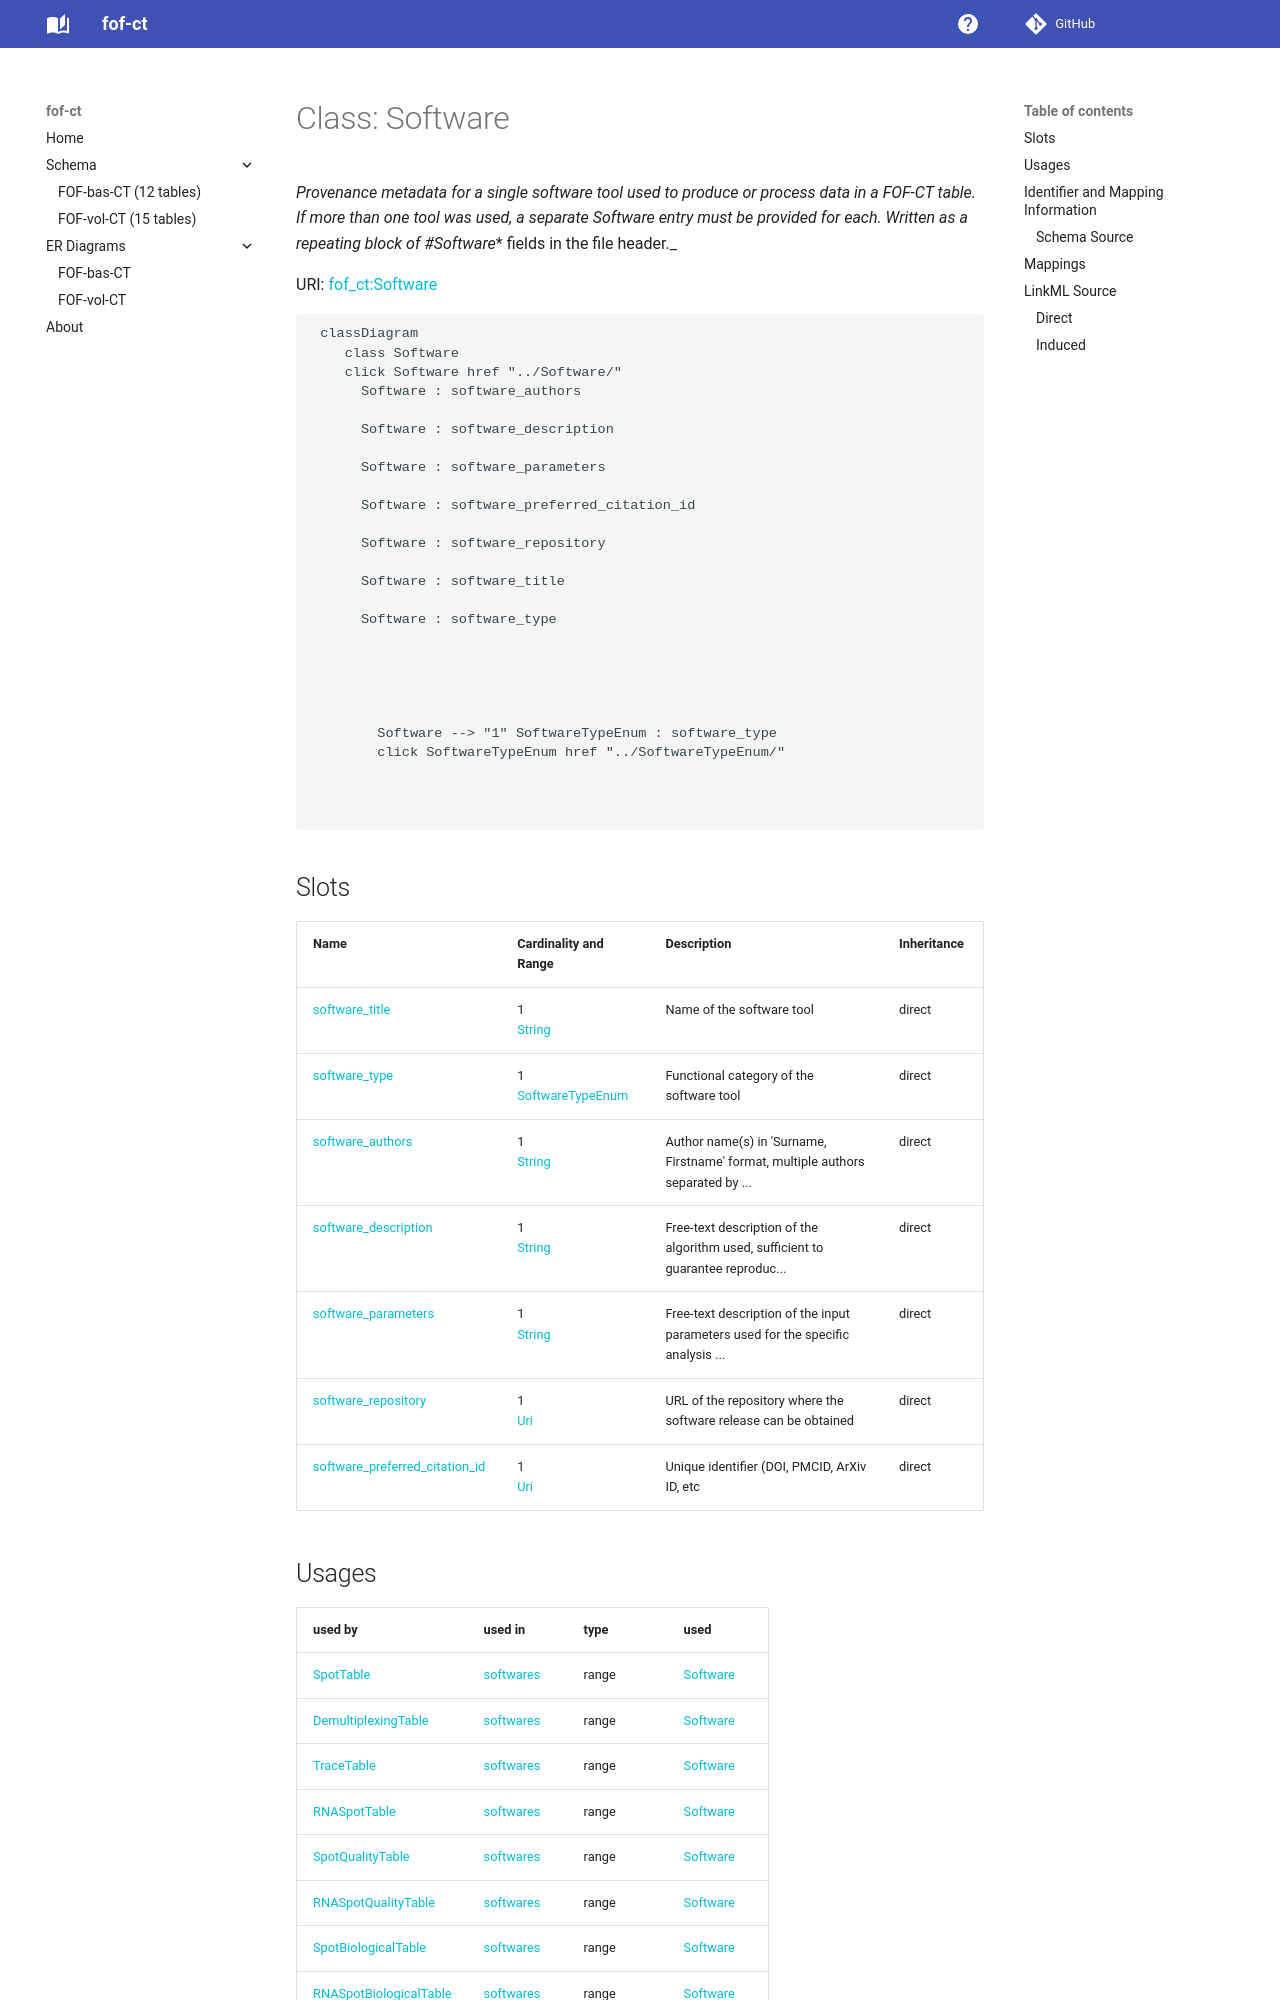

repository: strambc/fof-ct-linkml · page: bas/Software/index.html · generator: mkdocs

---
search:
  boost: 10.0
---

# Class: Software 


_Provenance metadata for a single software tool used to produce or process data in a FOF-CT table. If more than one tool was used, a separate Software entry must be provided for each. Written as a repeating block of #Software_* fields in the file header._



<div data-search-exclude markdown="1">



URI: [fof_ct:Software](https://w3id.org/fof-ct/Software)





```mermaid
 classDiagram
    class Software
    click Software href "../Software/"
      Software : software_authors
        
      Software : software_description
        
      Software : software_parameters
        
      Software : software_preferred_citation_id
        
      Software : software_repository
        
      Software : software_title
        
      Software : software_type
        
          
    
        
        
        Software --> "1" SoftwareTypeEnum : software_type
        click SoftwareTypeEnum href "../SoftwareTypeEnum/"
    

        
      
```




<!-- no inheritance hierarchy -->

## Slots

| Name | Cardinality and Range | Description | Inheritance |
| ---  | --- | --- | --- |
| [software_title](software_title.md) | 1 <br/> [String](String.md) | Name of the software tool | direct |
| [software_type](software_type.md) | 1 <br/> [SoftwareTypeEnum](SoftwareTypeEnum.md) | Functional category of the software tool | direct |
| [software_authors](software_authors.md) | 1 <br/> [String](String.md) | Author name(s) in 'Surname, Firstname' format, multiple authors separated by ... | direct |
| [software_description](software_description.md) | 1 <br/> [String](String.md) | Free-text description of the algorithm used, sufficient to guarantee reproduc... | direct |
| [software_parameters](software_parameters.md) | 1 <br/> [String](String.md) | Free-text description of the input parameters used for the specific analysis ... | direct |
| [software_repository](software_repository.md) | 1 <br/> [Uri](Uri.md) | URL of the repository where the software release can be obtained | direct |
| [software_preferred_citation_id](software_preferred_citation_id.md) | 1 <br/> [Uri](Uri.md) | Unique identifier (DOI, PMCID, ArXiv ID, etc | direct |





## Usages

| used by | used in | type | used |
| ---  | --- | --- | --- |
| [SpotTable](SpotTable.md) | [softwares](softwares.md) | range | [Software](Software.md) |
| [DemultiplexingTable](DemultiplexingTable.md) | [softwares](softwares.md) | range | [Software](Software.md) |
| [TraceTable](TraceTable.md) | [softwares](softwares.md) | range | [Software](Software.md) |
| [RNASpotTable](RNASpotTable.md) | [softwares](softwares.md) | range | [Software](Software.md) |
| [SpotQualityTable](SpotQualityTable.md) | [softwares](softwares.md) | range | [Software](Software.md) |
| [RNASpotQualityTable](RNASpotQualityTable.md) | [softwares](softwares.md) | range | [Software](Software.md) |
| [SpotBiologicalTable](SpotBiologicalTable.md) | [softwares](softwares.md) | range | [Software](Software.md) |
| [RNASpotBiologicalTable](RNASpotBiologicalTable.md) | [softwares](softwares.md) | range | [Software](Software.md) |
| [CellTable](CellTable.md) | [softwares](softwares.md) | range | [Software](Software.md) |
| [ExtraCellROITable](ExtraCellROITable.md) | [softwares](softwares.md) | range | [Software](Software.md) |
| [SubCellROITable](SubCellROITable.md) | [softwares](softwares.md) | range | [Software](Software.md) |
| [ROIMappingTable](ROIMappingTable.md) | [softwares](softwares.md) | range | [Software](Software.md) |












## Identifier and Mapping Information





### Schema Source


* from schema: https://w3id.org/fof-ct/bas




## Mappings

| Mapping Type | Mapped Value |
| ---  | ---  |
| self | fof_ct:Software |
| native | fof_ct:Software |






## LinkML Source

<!-- TODO: investigate https://stackoverflow.com/questions/37606292/how-to-create-tabbed-code-blocks-in-mkdocs-or-sphinx -->

### Direct

<details>
```yaml
name: Software
description: 'Provenance metadata for a single software tool used to produce or process
  data in a FOF-CT table. If more than one tool was used, a separate Software entry
  must be provided for each. Written as a repeating block of #Software_* fields in
  the file header.'
from_schema: https://w3id.org/fof-ct/bas
slots:
- software_title
- software_type
- software_authors
- software_description
- software_parameters
- software_repository
- software_preferred_citation_id

```
</details>
